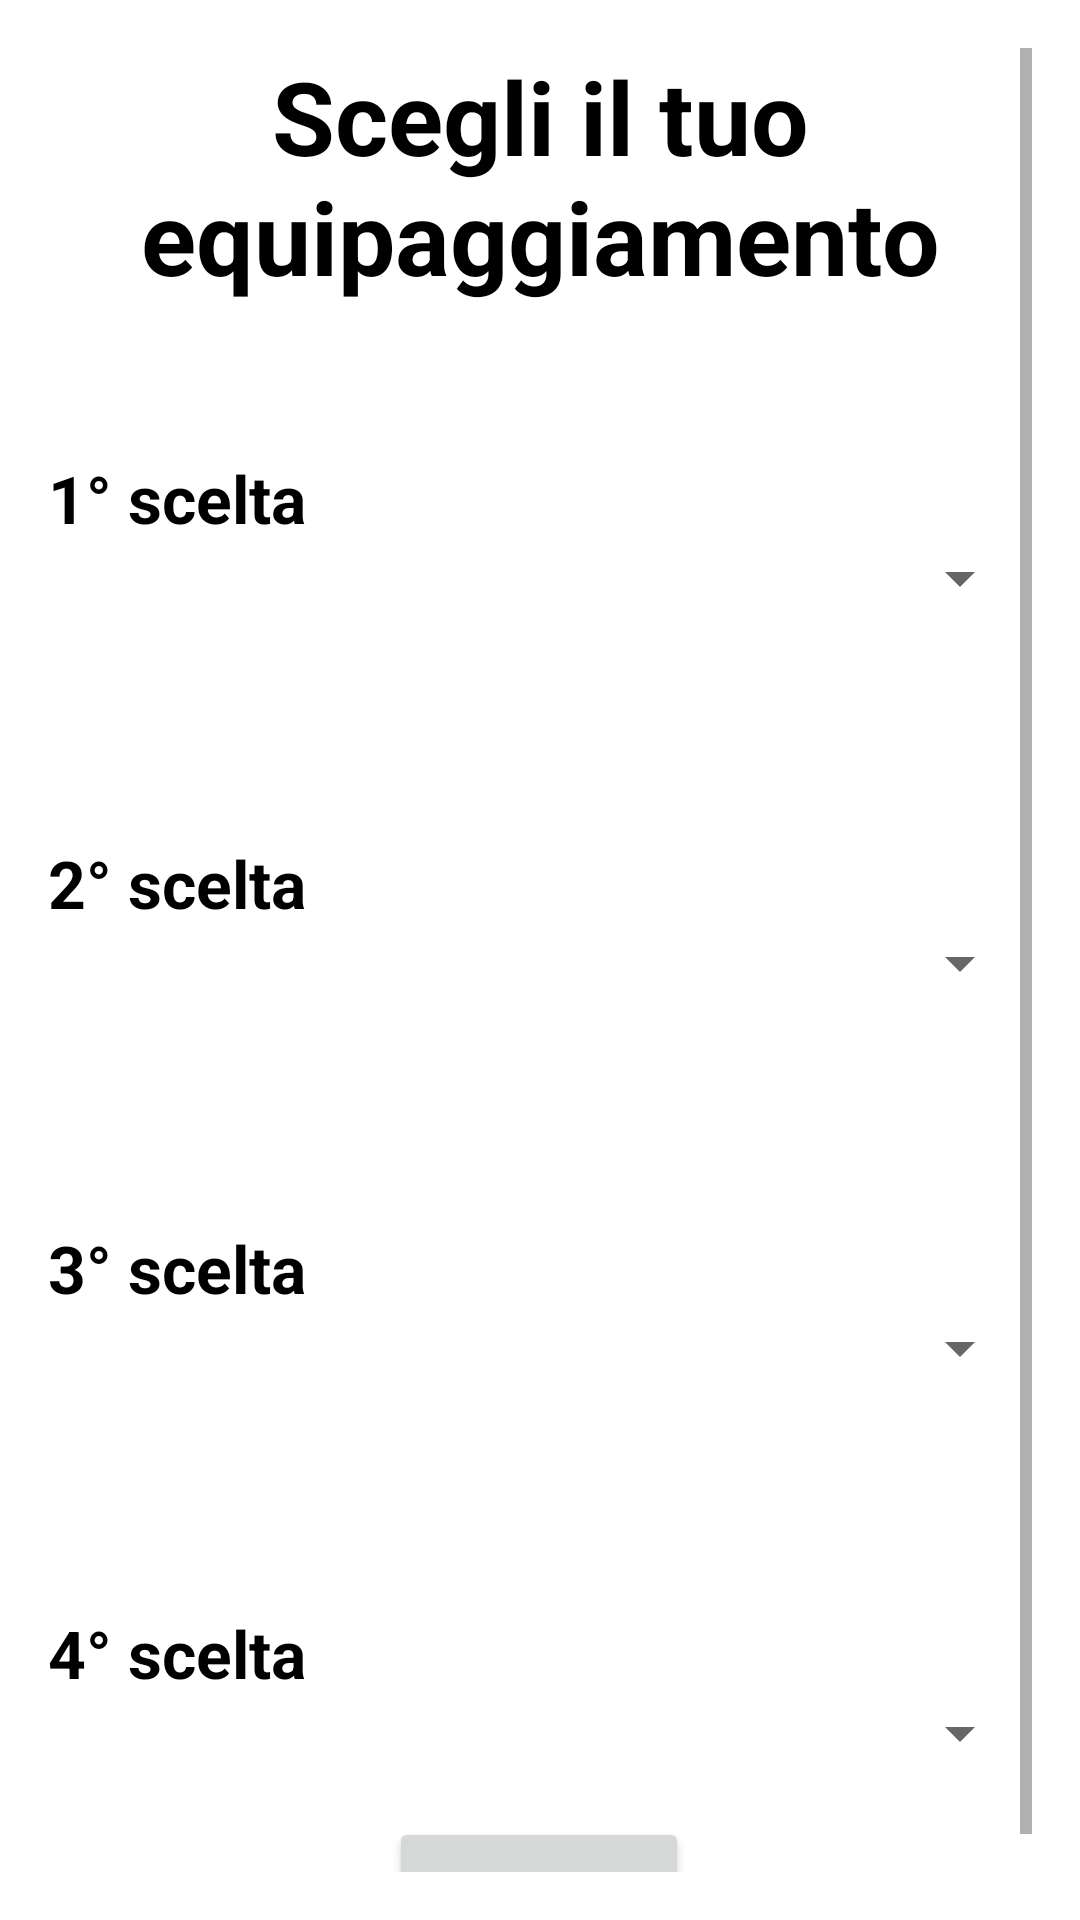

Write the Android layout XML for this screen, with the resource values it uses.
<!-- AndroidManifest.xml: application theme Theme.Progetto_DD -->
<!-- res/layout/fragment_equipaggiamento.xml -->
<?xml version="1.0" encoding="utf-8"?>
<ScrollView
    xmlns:android="http://schemas.android.com/apk/res/android"
    xmlns:tools="http://schemas.android.com/tools"
    xmlns:app="http://schemas.android.com/apk/res-auto"
    android:layout_width="match_parent"
    android:layout_height="match_parent"
    tools:context=".view.characters.crea.EquipaggiamentoFragment"
    android:padding="16dp">

    <LinearLayout
        android:layout_width="match_parent"
        android:layout_height="wrap_content"
        android:orientation="vertical">

        <TextView
            android:layout_width="match_parent"
            android:layout_height="wrap_content"
            android:text="@string/scegli_il_tuo_equipaggiamento"
            android:textAppearance="@style/TextAppearance.AppCompat.Display1"
            android:textColor="@color/black"
            android:textStyle="bold"
            android:gravity="center_horizontal"/>

        <androidx.constraintlayout.widget.ConstraintLayout
            android:layout_width="match_parent"
            android:layout_height="wrap_content">

            <TextView
                android:id="@+id/scelta1"
                android:layout_width="match_parent"
                android:layout_height="wrap_content"
                android:layout_marginTop="50dp"
                android:text="@string/_1_scelta"
                android:textAppearance="@style/TextAppearance.AppCompat.Large"
                android:textColor="@color/black"
                android:textStyle="bold"
                app:layout_constraintEnd_toEndOf="parent"
                app:layout_constraintStart_toStartOf="parent"
                app:layout_constraintTop_toTopOf="parent" />

            <Spinner
                android:id="@+id/spinner_scelta1"
                android:layout_width="match_parent"
                android:layout_height="wrap_content"
                app:layout_constraintEnd_toEndOf="parent"
                app:layout_constraintStart_toStartOf="parent"
                app:layout_constraintTop_toBottomOf="@+id/scelta1" />

            <TextView
                android:id="@+id/scelta2"
                android:layout_width="match_parent"
                android:layout_height="wrap_content"
                android:layout_marginTop="75dp"
                android:text="@string/_2_scelta"
                android:textAppearance="@style/TextAppearance.AppCompat.Large"
                android:textColor="@color/black"
                android:textStyle="bold"
                app:layout_constraintEnd_toEndOf="parent"
                app:layout_constraintHorizontal_bias="0.0"
                app:layout_constraintStart_toStartOf="parent"
                app:layout_constraintTop_toBottomOf="@+id/spinner_scelta1" />

            <Spinner
                android:id="@+id/spinner_scelta2"
                android:layout_width="match_parent"
                android:layout_height="wrap_content"
                app:layout_constraintEnd_toEndOf="parent"
                app:layout_constraintStart_toStartOf="parent"
                app:layout_constraintTop_toBottomOf="@+id/scelta2" />

            <Spinner
                android:id="@+id/spinner_scelta_extra"
                android:layout_width="match_parent"
                android:layout_height="wrap_content"
                android:visibility="invisible"
                app:layout_constraintEnd_toEndOf="parent"
                app:layout_constraintStart_toStartOf="parent"
                app:layout_constraintTop_toBottomOf="@+id/spinner_scelta2" />

            <TextView
                android:id="@+id/scelta3"
                android:layout_width="match_parent"
                android:layout_height="wrap_content"
                android:layout_marginTop="75dp"
                android:text="@string/_3_scelta"
                android:textAppearance="@style/TextAppearance.AppCompat.Large"
                android:textColor="@color/black"
                android:textStyle="bold"
                app:layout_constraintEnd_toEndOf="parent"
                app:layout_constraintStart_toStartOf="parent"
                app:layout_constraintTop_toBottomOf="@+id/spinner_scelta2" />

            <Spinner
                android:id="@+id/spinner_scelta3"
                android:layout_width="match_parent"
                android:layout_height="wrap_content"
                app:layout_constraintEnd_toEndOf="parent"
                app:layout_constraintStart_toStartOf="parent"
                app:layout_constraintTop_toBottomOf="@+id/scelta3" />

            <TextView
                android:id="@+id/scelta4"
                android:layout_width="match_parent"
                android:layout_height="wrap_content"
                android:layout_marginTop="75dp"
                android:text="@string/_4_scelta"
                android:textAppearance="@style/TextAppearance.AppCompat.Large"
                android:textColor="@color/black"
                android:textStyle="bold"
                app:layout_constraintEnd_toEndOf="parent"
                app:layout_constraintStart_toStartOf="parent"
                app:layout_constraintTop_toBottomOf="@+id/spinner_scelta3" />

            <Spinner
                android:id="@+id/spinner_scelta4"
                android:layout_width="match_parent"
                android:layout_height="wrap_content"
                app:layout_constraintEnd_toEndOf="parent"
                app:layout_constraintStart_toStartOf="parent"
                app:layout_constraintTop_toBottomOf="@+id/scelta4" />

        </androidx.constraintlayout.widget.ConstraintLayout>

        <androidx.constraintlayout.widget.ConstraintLayout
            android:layout_width="match_parent"
            android:layout_height="wrap_content">

            <Button
                android:id="@+id/btn_avanti"
                android:layout_width="100dp"
                android:layout_height="wrap_content"
                android:text="@string/avanti"
                android:layout_marginTop="16dp"
                app:layout_constraintBottom_toBottomOf="parent"
                app:layout_constraintEnd_toEndOf="parent"
                app:layout_constraintHorizontal_bias="0.498"
                app:layout_constraintStart_toStartOf="parent"
                app:layout_constraintTop_toTopOf="parent"
                app:layout_constraintVertical_bias="0.851" />

        </androidx.constraintlayout.widget.ConstraintLayout>


    </LinearLayout>

</ScrollView>
<!-- resources referenced by this layout -->
<resources>
  <color name="black">#FF000000</color>
  <string name="_1_scelta">1° scelta</string>
  <string name="_2_scelta">2° scelta</string>
  <string name="_3_scelta">3° scelta</string>
  <string name="_4_scelta">4° scelta</string>
  <string name="avanti">AVANTI</string>
  <string name="scegli_il_tuo_equipaggiamento">Scegli il tuo equipaggiamento</string>
  <style name="Theme.Progetto_DD" parent="Theme.MaterialComponents.DayNight.NoActionBar">
          
          <item name="colorPrimary">#E6AF2E</item> 
          <item name="colorPrimaryVariant">#AD7D1E</item> 
          <item name="colorOnPrimary">@color/white</item>
          
          <item name="colorSecondary">#FF8000</item> 
          <item name="colorSecondaryVariant">#BF5500</item> 
          <item name="colorOnSecondary">@color/black</item>
          
          <item name="android:statusBarColor">?attr/colorPrimaryVariant</item>
          
      </style>
  <color name="white">#FFFFFFFF</color>
</resources>
